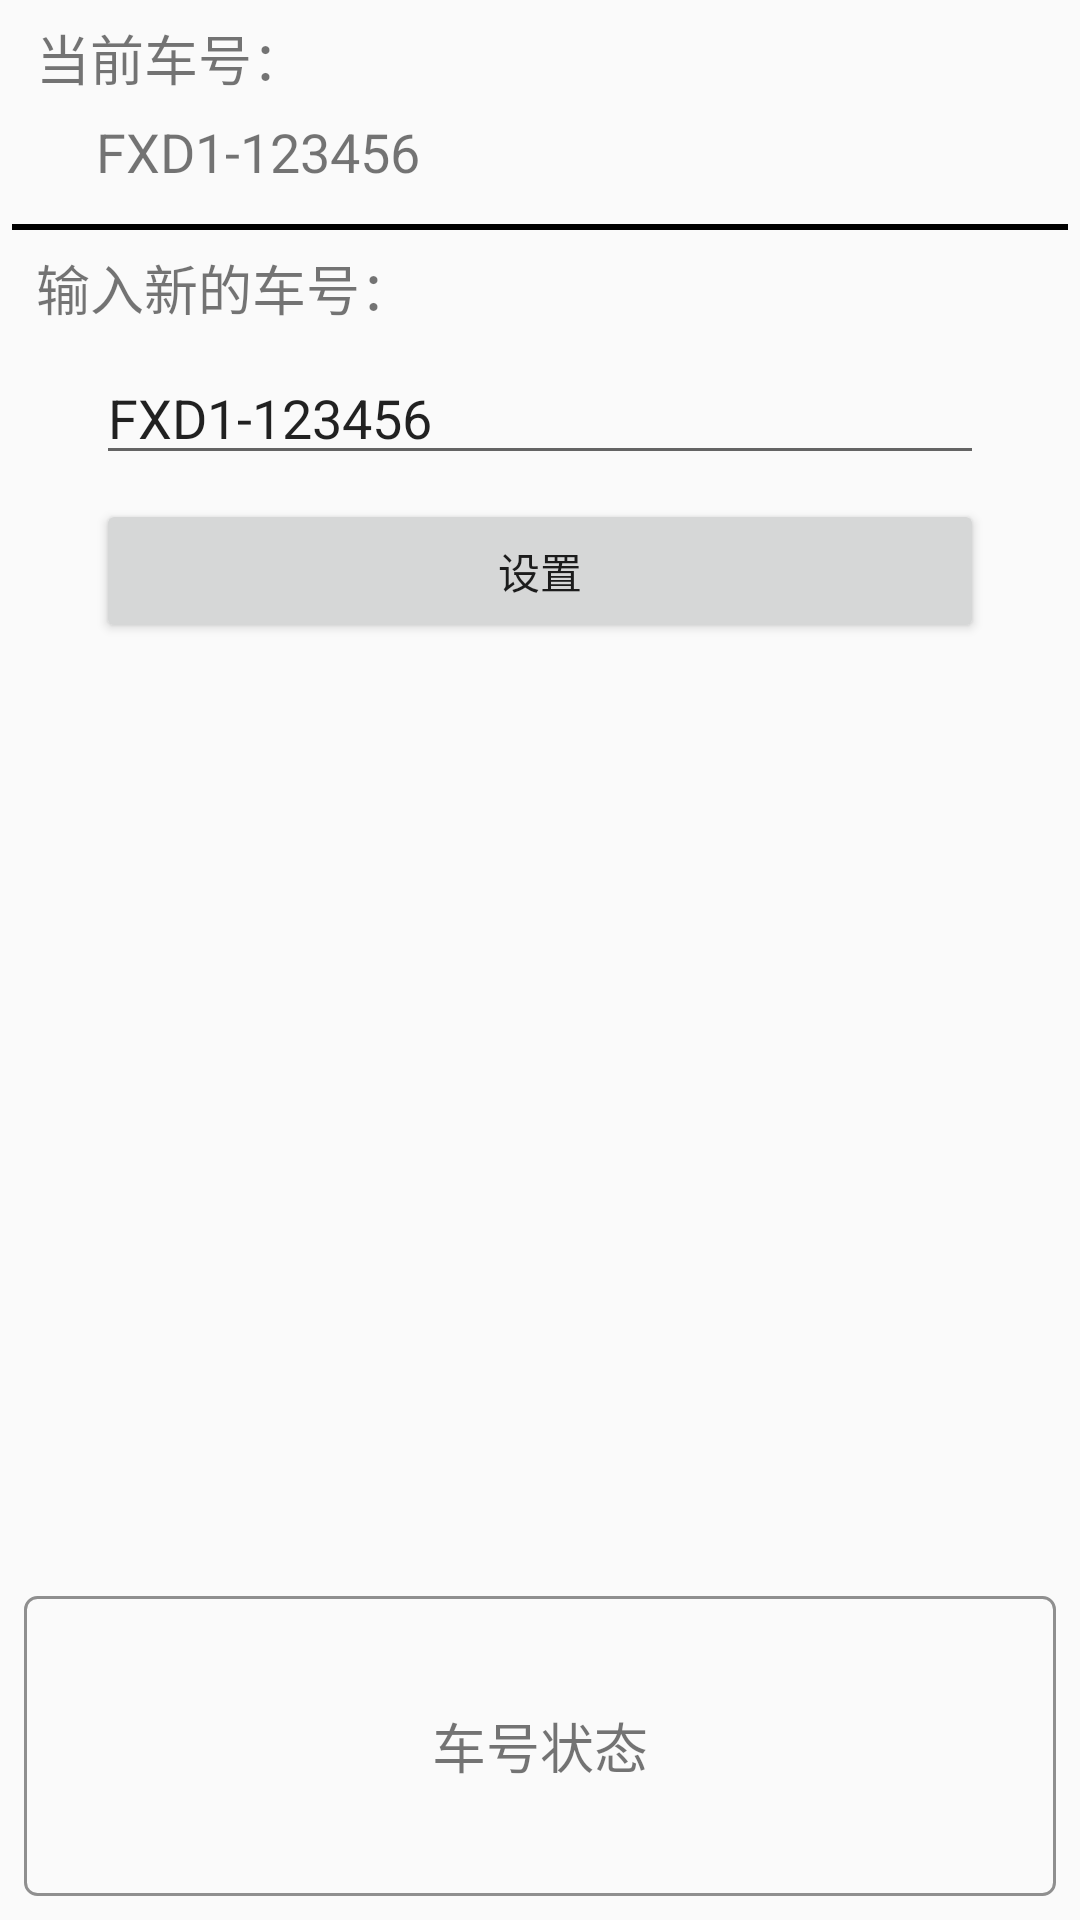

Layout XML and referenced resources for this Android screen:
<!-- AndroidManifest.xml: application theme Theme.NumbAsst -->
<!-- res/layout/fragment_car_number.xml -->
<?xml version="1.0" encoding="utf-8"?>
<androidx.constraintlayout.widget.ConstraintLayout xmlns:android="http://schemas.android.com/apk/res/android"
    xmlns:tools="http://schemas.android.com/tools"
    xmlns:app="http://schemas.android.com/apk/res-auto"
    android:layout_width="match_parent"
    android:layout_height="match_parent"
    tools:context=".ui.number.CarNumberFragment">


    <TextView
        android:id="@+id/select_download_start_time"
        android:layout_width="wrap_content"
        android:layout_height="wrap_content"
        android:layout_marginStart="12dp"
        android:layout_marginTop="6dp"
        android:text="当前车号："
        android:textSize="18sp"
        app:layout_constraintStart_toStartOf="parent"
        app:layout_constraintTop_toTopOf="parent" />

    <TextView
        android:id="@+id/car_number_current"
        android:layout_width="wrap_content"
        android:layout_height="wrap_content"
        android:layout_marginStart="32dp"
        android:layout_marginTop="6dp"
        android:text="FXD1-123456"
        android:textSize="18sp"
        app:layout_constraintStart_toStartOf="parent"
        app:layout_constraintTop_toBottomOf="@+id/select_download_start_time" />

    <ImageButton
        android:id="@+id/ib_get_car_number_refresh"
        android:layout_width="wrap_content"
        android:layout_height="0dp"
        android:layout_marginEnd="12dp"
        android:background="@null"
        android:src="@drawable/selector_btn_refresh"
        app:layout_constraintBottom_toBottomOf="@+id/view_split"
        app:layout_constraintEnd_toStartOf="@+id/ib_number_logo_out"
        app:layout_constraintTop_toTopOf="@+id/select_download_start_time" />

    <ImageButton
        android:id="@+id/ib_number_logo_out"
        android:layout_width="wrap_content"
        android:layout_height="0dp"
        android:layout_marginEnd="12dp"
        android:background="@null"
        android:src="@drawable/selector_btn_logout"
        app:layout_constraintBottom_toBottomOf="@+id/view_split"
        app:layout_constraintEnd_toEndOf="parent"
        app:layout_constraintTop_toTopOf="@+id/select_download_start_time" />


    <View
        android:id="@+id/view_split"
        android:layout_width="match_parent"
        android:layout_height="2dp"
        android:layout_marginHorizontal="4dp"
        android:layout_marginVertical="12dp"
        android:background="@color/black"
        app:layout_constraintTop_toBottomOf="@+id/car_number_current" />

    <TextView
        android:id="@+id/tv_set_new_numb_title"
        android:layout_width="wrap_content"
        android:layout_height="wrap_content"
        android:layout_marginVertical="6dp"
        android:text="输入新的车号："
        android:textSize="18sp"
        app:layout_constraintStart_toStartOf="@+id/select_download_start_time"
        app:layout_constraintTop_toBottomOf="@+id/view_split" />

    <EditText
        android:id="@+id/et_new_numb"
        android:layout_width="0dp"
        android:layout_height="wrap_content"
        android:layout_marginHorizontal="32dp"
        android:layout_marginTop="8dp"
        android:selectAllOnFocus="true"
        android:text="FXD1-123456"
        app:layout_constraintEnd_toEndOf="parent"
        app:layout_constraintStart_toStartOf="parent"
        app:layout_constraintTop_toBottomOf="@+id/tv_set_new_numb_title" />


    <Button
        android:id="@+id/btn_set_car_number"
        android:layout_width="match_parent"
        android:layout_height="wrap_content"
        android:layout_marginHorizontal="32dp"
        android:layout_marginTop="8dp"
        android:enabled="true"
        android:text="设置"
        app:layout_constraintEnd_toEndOf="parent"
        app:layout_constraintStart_toStartOf="parent"
        app:layout_constraintTop_toBottomOf="@+id/et_new_numb"
        app:layout_constraintVertical_bias="0.2" />


    <TextView
        android:id="@+id/tv_car_numb_status"
        android:layout_width="match_parent"
        android:layout_height="wrap_content"
        android:layout_margin="8dp"
        android:background="@drawable/shape_text_view_status"
        android:gravity="center"
        android:minHeight="100dp"
        android:text="车号状态"
        android:textSize="18sp"
        app:layout_constraintBottom_toBottomOf="parent"
        app:layout_constraintEnd_toEndOf="parent"
        app:layout_constraintStart_toStartOf="parent" />


    <ProgressBar
        android:id="@+id/progress_bar_set_car_number"
        app:layout_constraintStart_toStartOf="parent"
        app:layout_constraintEnd_toEndOf="parent"
        app:layout_constraintTop_toTopOf="parent"
        app:layout_constraintBottom_toBottomOf="parent"
        android:visibility="gone"
        android:layout_width="wrap_content"
        android:layout_height="wrap_content"/>

</androidx.constraintlayout.widget.ConstraintLayout>
<!-- resources referenced by this layout -->
<resources>
  <color name="black">#FF000000</color>
  <!-- drawable selector_btn_logout (drawable) -->
  <?xml version="1.0" encoding="utf-8"?>
  <selector xmlns:android="http://schemas.android.com/apk/res/android">
    <item android:state_pressed="true"  android:drawable="@drawable/ic_outline_32"/>
    <item android:state_focused="true"  android:drawable="@drawable/ic_outline_32"/>
    <item android:state_pressed="false"   android:drawable="@drawable/ic_outline_32_black"/>
  </selector>
  <!-- drawable selector_btn_refresh (drawable) -->
  <?xml version="1.0" encoding="utf-8"?>
  <selector xmlns:android="http://schemas.android.com/apk/res/android">
    <item android:state_pressed="true" android:drawable="@drawable/ic_refresh_32"/>
    <item android:state_focused="true" android:drawable="@drawable/ic_refresh_32"/>
      <item android:state_pressed="false" android:drawable="@drawable/ic_refresh_32_black"/>
  </selector>
  <!-- drawable shape_text_view_status (drawable) -->
  <?xml version="1.0" encoding="utf-8"?>
  <shape xmlns:android="http://schemas.android.com/apk/res/android"
      android:shape="rectangle">
  
      <corners android:radius="4dp" />
      <stroke
          android:width="1dp"
          android:color="@color/gray_8f" />
  </shape>
  <style name="Theme.NumbAsst" parent="Theme.AppCompat.Light.NoActionBar">
          
          <item name="colorPrimary">@color/teal_200</item>
          <item name="colorPrimaryVariant">@color/teal_700</item>
          <item name="colorOnPrimary">@color/white</item>
          
          <item name="colorSecondary">@color/teal_200</item>
          <item name="colorSecondaryVariant">@color/teal_700</item>
          <item name="colorOnSecondary">@color/white</item>
          
          <item name="android:statusBarColor" tools:targetApi="l">?attr/colorPrimaryVariant</item>
          
      </style>
  <!-- drawable ic_outline_32 (drawable) -->
  <vector android:height="32dp" android:tint="#247DBC"
      android:viewportHeight="24" android:viewportWidth="24"
      android:width="32dp" xmlns:android="http://schemas.android.com/apk/res/android">
      <path android:fillColor="@android:color/white" android:pathData="M6,19c0,1.1 0.9,2 2,2h8c1.1,0 2,-0.9 2,-2L18,7L6,7v12zM8,9h8v10L8,19L8,9zM15.5,4l-1,-1h-5l-1,1L5,4v2h14L19,4z"/>
  </vector>
  <!-- drawable ic_refresh_32 (drawable) -->
  <vector android:height="32dp" android:tint="#247DBC"
      android:viewportHeight="24" android:viewportWidth="24"
      android:width="32dp" xmlns:android="http://schemas.android.com/apk/res/android">
      <path android:fillColor="@android:color/white" android:pathData="M17.65,6.35C16.2,4.9 14.21,4 12,4c-4.42,0 -7.99,3.58 -7.99,8s3.57,8 7.99,8c3.73,0 6.84,-2.55 7.73,-6h-2.08c-0.82,2.33 -3.04,4 -5.65,4 -3.31,0 -6,-2.69 -6,-6s2.69,-6 6,-6c1.66,0 3.14,0.69 4.22,1.78L13,11h7V4l-2.35,2.35z"/>
  </vector>
  <color name="gray_8f">#8f8f8f</color>
  <color name="teal_200">#FF03DAC5</color>
  <color name="teal_700">#FF018786</color>
  <color name="white">#FFFFFFFF</color>
</resources>
